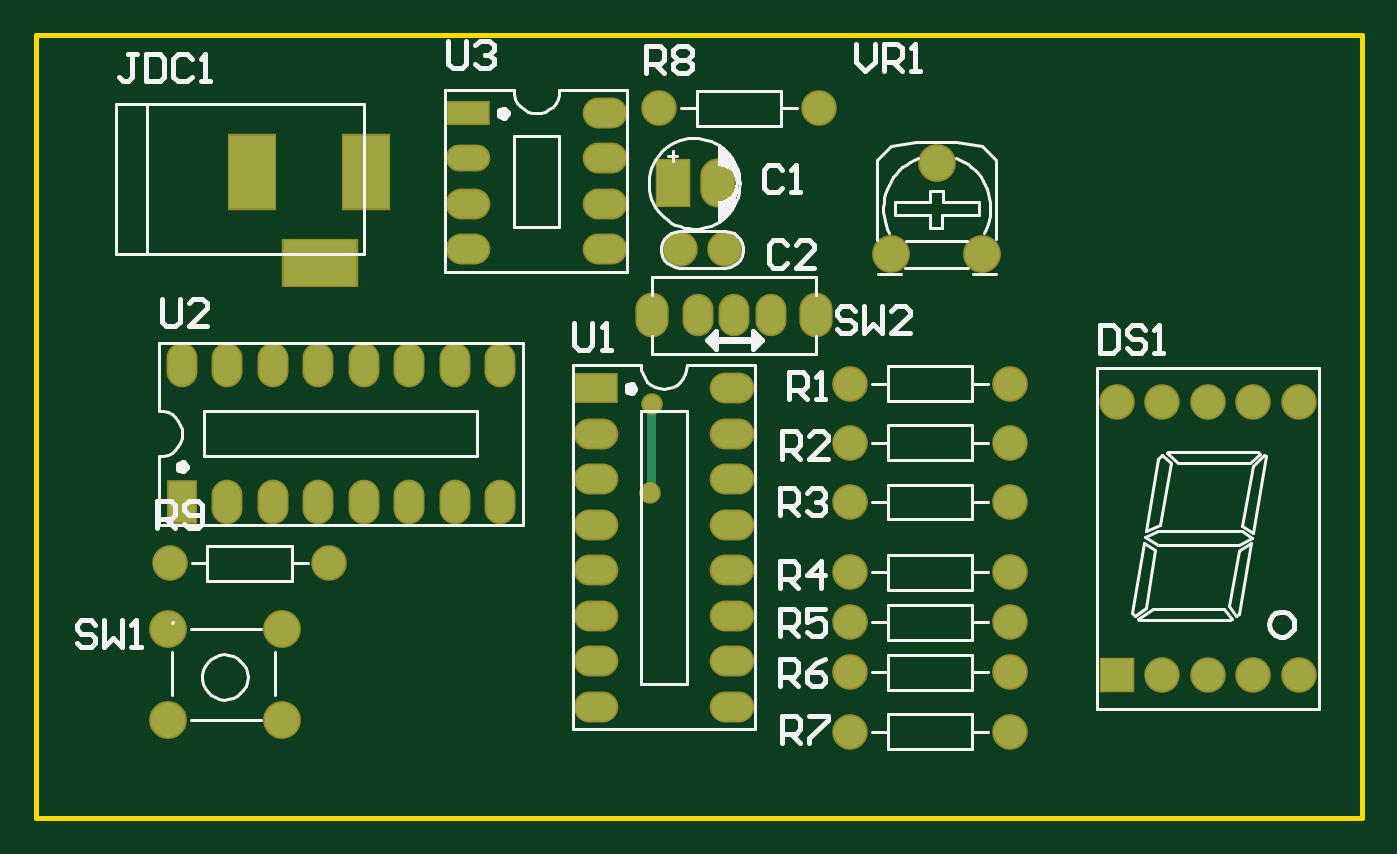
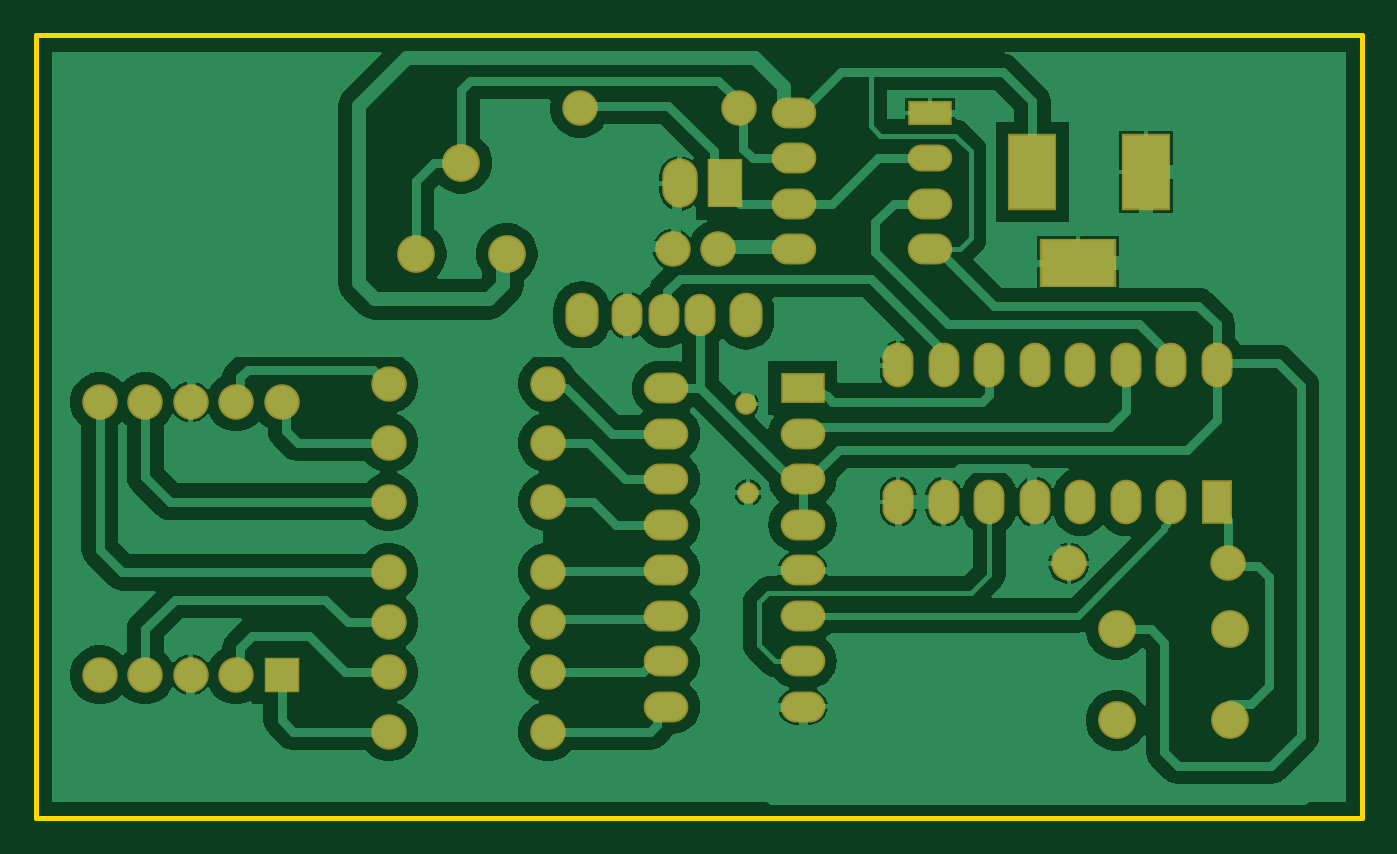
Circuit board: 6 layer files. Board 74.0 x 43.7 mm.
- bottom_copper: PCB1.GBL (36960 bytes)
- bottom_mask: PCB1.GBS (2502 bytes)
- outline: PCB1.GKO (393 bytes)
- top_copper: PCB1.GTL (2648 bytes)
- top_silk: PCB1.GTO (16262 bytes)
- top_mask: PCB1.GTS (2501 bytes)

=== bottom_copper: PCB1.GBL (36960 bytes, source omitted) ===
=== bottom_mask: PCB1.GBS ===
G04*
G04 #@! TF.GenerationSoftware,Altium Limited,Altium Designer,22.10.1 (41)*
G04*
G04 Layer_Color=16711935*
%FSLAX25Y25*%
%MOIN*%
G70*
G04*
G04 #@! TF.SameCoordinates,7AE85D4C-FD46-4DCC-B2CD-606CE683DADB*
G04*
G04*
G04 #@! TF.FilePolarity,Negative*
G04*
G01*
G75*
%ADD14O,0.09800X0.05918*%
%ADD15O,0.09800X0.06800*%
%ADD16R,0.09800X0.05524*%
%ADD17R,0.07800X0.10800*%
%ADD18O,0.07800X0.10800*%
%ADD19C,0.07800*%
%ADD20O,0.07300X0.09800*%
%ADD21O,0.06800X0.09300*%
%ADD22C,0.08300*%
%ADD23R,0.07800X0.07800*%
%ADD24R,0.10800X0.16800*%
%ADD25R,0.16800X0.10800*%
%ADD26R,0.09800X0.06800*%
%ADD27O,0.06800X0.09800*%
%ADD28R,0.06800X0.09800*%
%ADD29C,0.04737*%
D14*
X397000Y340000D02*
D03*
D15*
Y330000D02*
D03*
Y320000D02*
D03*
X427000Y350000D02*
D03*
Y340000D02*
D03*
Y330000D02*
D03*
Y320000D02*
D03*
X455000Y219500D02*
D03*
Y229500D02*
D03*
Y239500D02*
D03*
Y249500D02*
D03*
Y259500D02*
D03*
Y269500D02*
D03*
Y279500D02*
D03*
Y289500D02*
D03*
X425000Y219500D02*
D03*
Y229500D02*
D03*
Y239500D02*
D03*
Y249500D02*
D03*
Y259500D02*
D03*
Y269500D02*
D03*
Y279500D02*
D03*
D16*
X397000Y350000D02*
D03*
D17*
X442000Y334500D02*
D03*
D18*
X452000D02*
D03*
D19*
X453500Y320000D02*
D03*
X443500D02*
D03*
X481000Y214000D02*
D03*
X516000D02*
D03*
X481000Y227000D02*
D03*
X516000D02*
D03*
X481000Y238000D02*
D03*
X516000D02*
D03*
X481000Y249000D02*
D03*
X516000D02*
D03*
X481000Y264500D02*
D03*
X516000D02*
D03*
X481000Y277500D02*
D03*
X516000D02*
D03*
X481000Y290500D02*
D03*
X516000D02*
D03*
X559500Y226500D02*
D03*
X569500Y286500D02*
D03*
X579500D02*
D03*
X569500Y226500D02*
D03*
X549500D02*
D03*
X579500D02*
D03*
X549500Y286500D02*
D03*
X539500D02*
D03*
X559500D02*
D03*
X474000Y351000D02*
D03*
X439000D02*
D03*
X366500Y251000D02*
D03*
X331500D02*
D03*
D20*
X473500Y305500D02*
D03*
X437500D02*
D03*
D21*
X463500D02*
D03*
X455500D02*
D03*
X447500D02*
D03*
D22*
X356000Y216500D02*
D03*
X331000Y236500D02*
D03*
Y216500D02*
D03*
X356000Y236500D02*
D03*
X490000Y319000D02*
D03*
X500000Y339000D02*
D03*
X510000Y319000D02*
D03*
D23*
X539500Y226500D02*
D03*
D24*
X374500Y337000D02*
D03*
X349500D02*
D03*
D25*
X364500Y317000D02*
D03*
D26*
X425000Y289500D02*
D03*
D27*
X404000Y294500D02*
D03*
X394000D02*
D03*
X384000D02*
D03*
X374000D02*
D03*
X364000D02*
D03*
X354000D02*
D03*
X344000D02*
D03*
X334000D02*
D03*
X404000Y264500D02*
D03*
X394000D02*
D03*
X384000D02*
D03*
X374000D02*
D03*
X364000D02*
D03*
X354000D02*
D03*
X344000D02*
D03*
D28*
X334000D02*
D03*
D29*
X437500Y286000D02*
D03*
X437000Y266500D02*
D03*
M02*

=== outline: PCB1.GKO ===
G04*
G04 #@! TF.GenerationSoftware,Altium Limited,Altium Designer,22.10.1 (41)*
G04*
G04 Layer_Color=16711935*
%FSLAX25Y25*%
%MOIN*%
G70*
G04*
G04 #@! TF.SameCoordinates,7AE85D4C-FD46-4DCC-B2CD-606CE683DADB*
G04*
G04*
G04 #@! TF.FilePolarity,Positive*
G04*
G01*
G75*
%ADD13C,0.01000*%
D13*
X302000Y195000D02*
Y367000D01*
X593500D01*
Y195000D02*
Y367000D01*
X302000Y195000D02*
X593500D01*
M02*

=== top_copper: PCB1.GTL ===
G04*
G04 #@! TF.GenerationSoftware,Altium Limited,Altium Designer,22.10.1 (41)*
G04*
G04 Layer_Physical_Order=1*
G04 Layer_Color=255*
%FSLAX25Y25*%
%MOIN*%
G70*
G04*
G04 #@! TF.SameCoordinates,7AE85D4C-FD46-4DCC-B2CD-606CE683DADB*
G04*
G04*
G04 #@! TF.FilePolarity,Positive*
G04*
G01*
G75*
%ADD30C,0.02000*%
%ADD31O,0.09000X0.05118*%
%ADD32O,0.09000X0.06000*%
%ADD33R,0.09000X0.04724*%
%ADD34R,0.07000X0.10000*%
%ADD35O,0.07000X0.10000*%
%ADD36C,0.07000*%
%ADD37O,0.06500X0.09000*%
%ADD38O,0.06000X0.08500*%
%ADD39C,0.07500*%
%ADD40R,0.07000X0.07000*%
%ADD41R,0.10000X0.16000*%
%ADD42R,0.16000X0.10000*%
%ADD43R,0.09000X0.06000*%
%ADD44O,0.06000X0.09000*%
%ADD45R,0.06000X0.09000*%
%ADD46C,0.03937*%
D30*
X437250Y266750D02*
Y285750D01*
X437000Y266500D02*
X437250Y266750D01*
Y285750D02*
X437500Y286000D01*
D31*
X397000Y340000D02*
D03*
D32*
Y330000D02*
D03*
Y320000D02*
D03*
X427000Y350000D02*
D03*
Y340000D02*
D03*
Y330000D02*
D03*
Y320000D02*
D03*
X455000Y219500D02*
D03*
Y229500D02*
D03*
Y239500D02*
D03*
Y249500D02*
D03*
Y259500D02*
D03*
Y269500D02*
D03*
Y279500D02*
D03*
Y289500D02*
D03*
X425000Y219500D02*
D03*
Y229500D02*
D03*
Y239500D02*
D03*
Y249500D02*
D03*
Y259500D02*
D03*
Y269500D02*
D03*
Y279500D02*
D03*
D33*
X397000Y350000D02*
D03*
D34*
X442000Y334500D02*
D03*
D35*
X452000D02*
D03*
D36*
X453500Y320000D02*
D03*
X443500D02*
D03*
X481000Y214000D02*
D03*
X516000D02*
D03*
X481000Y227000D02*
D03*
X516000D02*
D03*
X481000Y238000D02*
D03*
X516000D02*
D03*
X481000Y249000D02*
D03*
X516000D02*
D03*
X481000Y264500D02*
D03*
X516000D02*
D03*
X481000Y277500D02*
D03*
X516000D02*
D03*
X481000Y290500D02*
D03*
X516000D02*
D03*
X559500Y226500D02*
D03*
X569500Y286500D02*
D03*
X579500D02*
D03*
X569500Y226500D02*
D03*
X549500D02*
D03*
X579500D02*
D03*
X549500Y286500D02*
D03*
X539500D02*
D03*
X559500D02*
D03*
X474000Y351000D02*
D03*
X439000D02*
D03*
X366500Y251000D02*
D03*
X331500D02*
D03*
D37*
X473500Y305500D02*
D03*
X437500D02*
D03*
D38*
X463500D02*
D03*
X455500D02*
D03*
X447500D02*
D03*
D39*
X356000Y216500D02*
D03*
X331000Y236500D02*
D03*
Y216500D02*
D03*
X356000Y236500D02*
D03*
X490000Y319000D02*
D03*
X500000Y339000D02*
D03*
X510000Y319000D02*
D03*
D40*
X539500Y226500D02*
D03*
D41*
X374500Y337000D02*
D03*
X349500D02*
D03*
D42*
X364500Y317000D02*
D03*
D43*
X425000Y289500D02*
D03*
D44*
X404000Y294500D02*
D03*
X394000D02*
D03*
X384000D02*
D03*
X374000D02*
D03*
X364000D02*
D03*
X354000D02*
D03*
X344000D02*
D03*
X334000D02*
D03*
X404000Y264500D02*
D03*
X394000D02*
D03*
X384000D02*
D03*
X374000D02*
D03*
X364000D02*
D03*
X354000D02*
D03*
X344000D02*
D03*
D45*
X334000D02*
D03*
D46*
X437500Y286000D02*
D03*
X437000Y266500D02*
D03*
M02*

=== top_silk: PCB1.GTO (16262 bytes, source omitted) ===
=== top_mask: PCB1.GTS ===
G04*
G04 #@! TF.GenerationSoftware,Altium Limited,Altium Designer,22.10.1 (41)*
G04*
G04 Layer_Color=8388736*
%FSLAX25Y25*%
%MOIN*%
G70*
G04*
G04 #@! TF.SameCoordinates,7AE85D4C-FD46-4DCC-B2CD-606CE683DADB*
G04*
G04*
G04 #@! TF.FilePolarity,Negative*
G04*
G01*
G75*
%ADD14O,0.09800X0.05918*%
%ADD15O,0.09800X0.06800*%
%ADD16R,0.09800X0.05524*%
%ADD17R,0.07800X0.10800*%
%ADD18O,0.07800X0.10800*%
%ADD19C,0.07800*%
%ADD20O,0.07300X0.09800*%
%ADD21O,0.06800X0.09300*%
%ADD22C,0.08300*%
%ADD23R,0.07800X0.07800*%
%ADD24R,0.10800X0.16800*%
%ADD25R,0.16800X0.10800*%
%ADD26R,0.09800X0.06800*%
%ADD27O,0.06800X0.09800*%
%ADD28R,0.06800X0.09800*%
%ADD29C,0.04737*%
D14*
X397000Y340000D02*
D03*
D15*
Y330000D02*
D03*
Y320000D02*
D03*
X427000Y350000D02*
D03*
Y340000D02*
D03*
Y330000D02*
D03*
Y320000D02*
D03*
X455000Y219500D02*
D03*
Y229500D02*
D03*
Y239500D02*
D03*
Y249500D02*
D03*
Y259500D02*
D03*
Y269500D02*
D03*
Y279500D02*
D03*
Y289500D02*
D03*
X425000Y219500D02*
D03*
Y229500D02*
D03*
Y239500D02*
D03*
Y249500D02*
D03*
Y259500D02*
D03*
Y269500D02*
D03*
Y279500D02*
D03*
D16*
X397000Y350000D02*
D03*
D17*
X442000Y334500D02*
D03*
D18*
X452000D02*
D03*
D19*
X453500Y320000D02*
D03*
X443500D02*
D03*
X481000Y214000D02*
D03*
X516000D02*
D03*
X481000Y227000D02*
D03*
X516000D02*
D03*
X481000Y238000D02*
D03*
X516000D02*
D03*
X481000Y249000D02*
D03*
X516000D02*
D03*
X481000Y264500D02*
D03*
X516000D02*
D03*
X481000Y277500D02*
D03*
X516000D02*
D03*
X481000Y290500D02*
D03*
X516000D02*
D03*
X559500Y226500D02*
D03*
X569500Y286500D02*
D03*
X579500D02*
D03*
X569500Y226500D02*
D03*
X549500D02*
D03*
X579500D02*
D03*
X549500Y286500D02*
D03*
X539500D02*
D03*
X559500D02*
D03*
X474000Y351000D02*
D03*
X439000D02*
D03*
X366500Y251000D02*
D03*
X331500D02*
D03*
D20*
X473500Y305500D02*
D03*
X437500D02*
D03*
D21*
X463500D02*
D03*
X455500D02*
D03*
X447500D02*
D03*
D22*
X356000Y216500D02*
D03*
X331000Y236500D02*
D03*
Y216500D02*
D03*
X356000Y236500D02*
D03*
X490000Y319000D02*
D03*
X500000Y339000D02*
D03*
X510000Y319000D02*
D03*
D23*
X539500Y226500D02*
D03*
D24*
X374500Y337000D02*
D03*
X349500D02*
D03*
D25*
X364500Y317000D02*
D03*
D26*
X425000Y289500D02*
D03*
D27*
X404000Y294500D02*
D03*
X394000D02*
D03*
X384000D02*
D03*
X374000D02*
D03*
X364000D02*
D03*
X354000D02*
D03*
X344000D02*
D03*
X334000D02*
D03*
X404000Y264500D02*
D03*
X394000D02*
D03*
X384000D02*
D03*
X374000D02*
D03*
X364000D02*
D03*
X354000D02*
D03*
X344000D02*
D03*
D28*
X334000D02*
D03*
D29*
X437500Y286000D02*
D03*
X437000Y266500D02*
D03*
M02*

